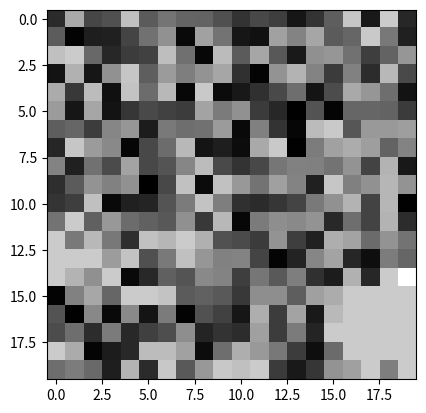

Source code (Python):
import numpy as np
import matplotlib.pyplot as plt

# Create a 20x20 array with random values between 0 and 255
image = np.random.randint(0, 256, (20, 20))

# Apply a "visual effect" by multiplying each pixel by a factor
factor = 0.5
image = image * factor

# Ensure all values are integers between 0 and 255
image = np.clip(image, 0, 255).astype(int)

# Create a figure and axis to display the image
fig, ax = plt.subplots()

# Initial position of the "floating" pixel
x, y = 15, 5

# Loop to create a "vibrating" effect at pixel (10, 10) and a "floating" effect at pixel (x, y)
for _ in range(50):
    # Randomly change the value of the pixel at (10, 10)
    image[10, 10] = np.random.randint(0, 256)

    # Randomly change the value of the pixel at (x, y)
    image[x, y] = np.random.randint(0, 256)
    
    # Update the image display
    ax.imshow(image, cmap='gray')
    plt.pause(0.1)  # Pause for 0.1 seconds

    # Reset the pixel at (x, y) to its original value
    image[x, y] = factor * 255

    # Move the pixel to a new random position
    x = (x + np.random.randint(-1, 2)) % 20
    y = (y + np.random.randint(-1, 2)) % 20

plt.show()